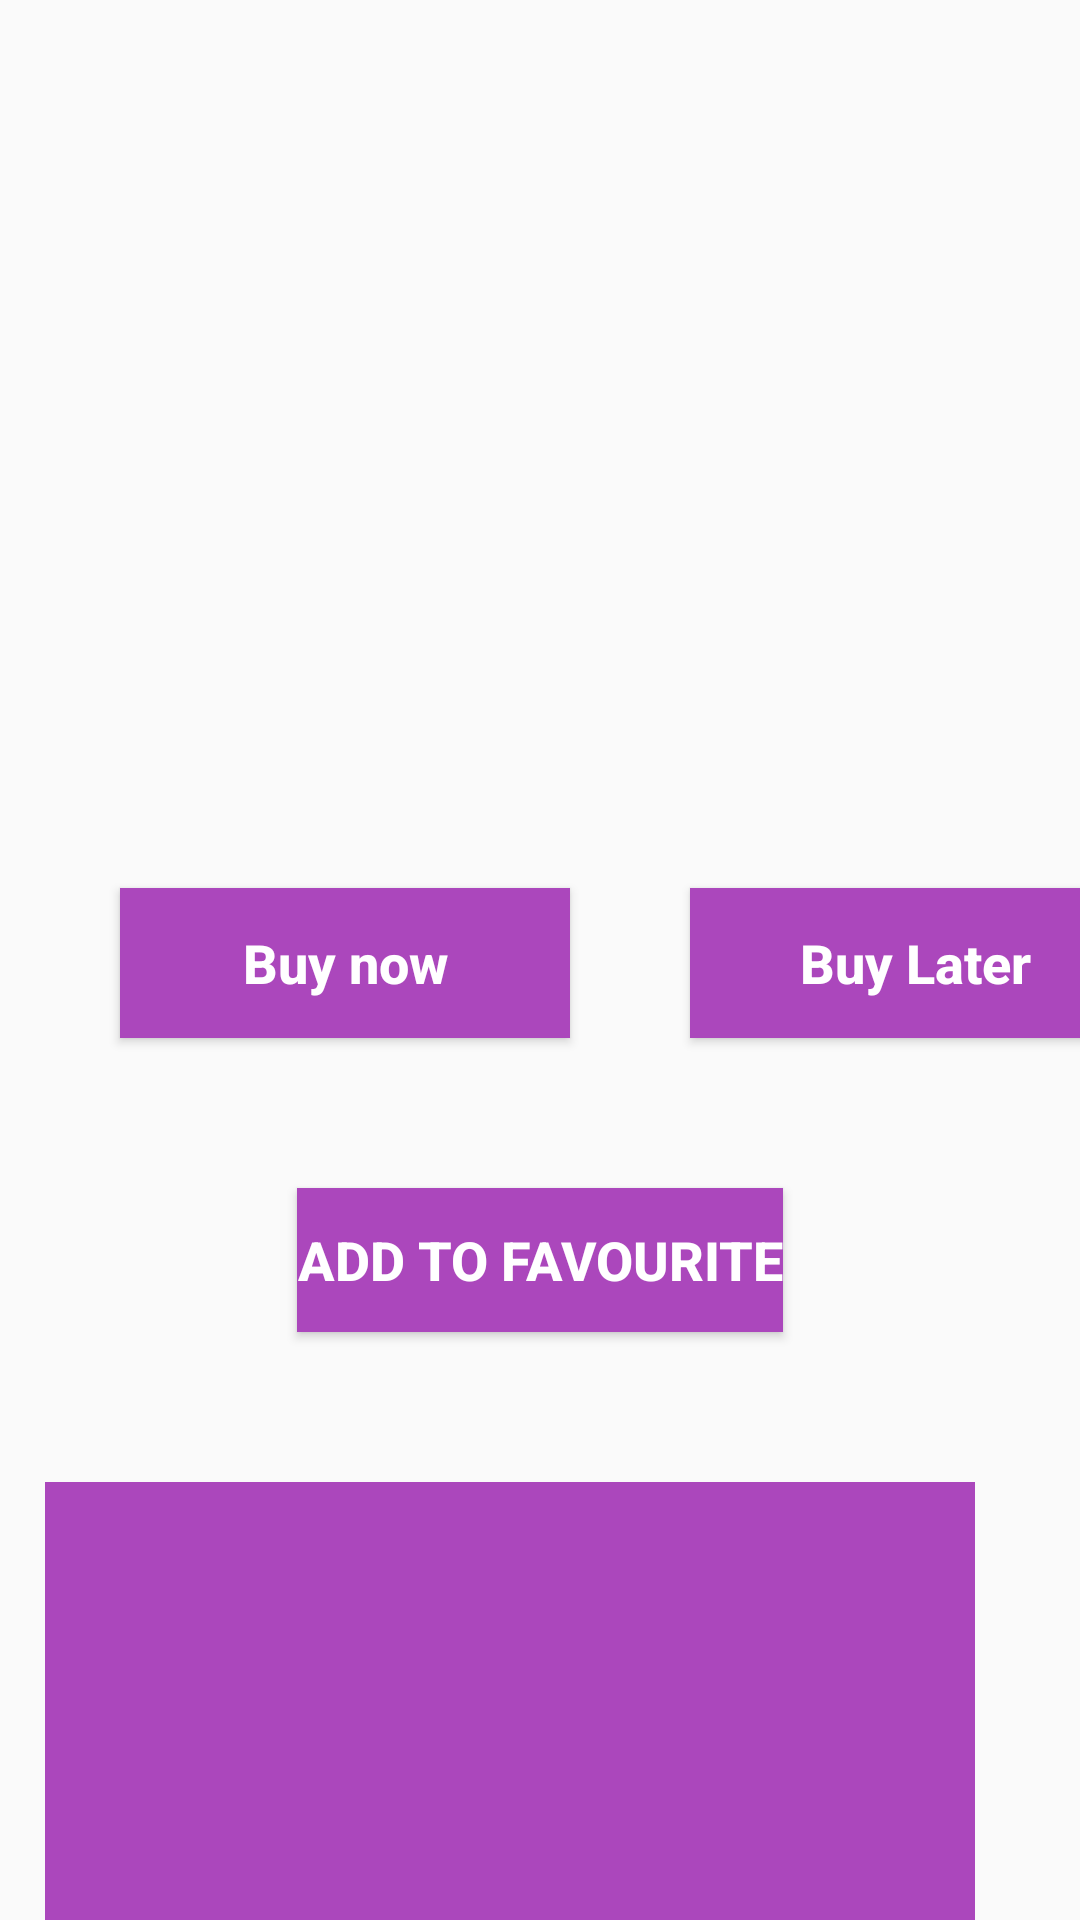

Reconstruct the res/layout file that produces this screen, plus the resources it refers to.
<!-- AndroidManifest.xml: application theme AppTheme -->
<!-- res/layout/activity_gifts_details.xml -->
<?xml version="1.0" encoding="utf-8"?>
<LinearLayout xmlns:android="http://schemas.android.com/apk/res/android"
    xmlns:tools="http://schemas.android.com/tools"
    android:layout_width="match_parent"
    android:layout_height="match_parent"
    android:orientation="vertical"
    android:focusable="true"
    android:background="@drawable/gift"
    tools:context=".buyNowActivity">

    <include layout="@layout/my_app_bar_layout" />
    <ImageView
        android:id="@+id/giftpic"
        android:layout_width="fill_parent"
        android:layout_height="180dp"

        android:nextFocusDown="@+id/giftpic"
        android:layout_margin="20dp"
        />
    <LinearLayout
        android:layout_width="match_parent"
        android:layout_height="100dp"
        android:orientation="horizontal"
        >
        <Button
            android:id="@+id/buynow"
            android:layout_width="150dp"
            android:layout_height="50dp"
            android:layout_marginTop="20dp"
            android:layout_marginStart="40dp"
            android:text="@string/buy_now"
            android:textStyle="bold"
            android:textSize="18sp"
            android:textColor="@color/white"
            android:textAllCaps="false"
            android:gravity="center"
            android:background="@color/colorPrimary"
            android:contentDescription="@string/buy_now"
            android:onClick="readIt"
            />


        <Button
            android:id="@+id/add_later"
            android:layout_width="150dp"
            android:layout_height="50dp"
            android:layout_marginStart="40dp"
            android:layout_marginTop="20dp"
            android:background="@color/colorPrimary"
            android:contentDescription="@string/buy_later"
            android:gravity="center"
            android:text="@string/buy_later"
            android:textAllCaps="false"
            android:textColor="@color/white"
            android:textSize="18sp"
            android:textStyle="bold" />
    </LinearLayout>

    <Button
        android:id="@+id/add_fav"
        android:layout_width="wrap_content"
        android:layout_height="wrap_content"
        android:layout_gravity="center"
        android:layout_margin="20dp"
        android:background="@color/colorPrimary"
        android:text="@string/add_fav"
        android:textColor="@color/white"
        android:textSize="18sp"
        android:textStyle="bold" />

    <TextView
        android:id="@+id/giftdesc"
        android:layout_width="match_parent"
        android:layout_height="180dp"
        android:layout_gravity="center"
        android:layout_marginStart="20dp"
        android:layout_marginTop="30dp"
        android:layout_marginEnd="30dp"
        android:background="@color/colorPrimary"
        android:gravity="center"
        android:textColor="#FFEBEE"
        android:textSize="18sp"
        android:textStyle="bold" />



</LinearLayout>
<!-- res/layout/my_app_bar_layout.xml (included above) -->
<com.google.android.material.appbar.AppBarLayout
    android:orientation="vertical"
    android:layout_width="match_parent"
    android:layout_height="?attr/actionBarSize"
    android:background="@drawable/gift"
    android:layout_gravity="top"
    android:gravity="center"
    xmlns:android="http://schemas.android.com/apk/res/android"
    xmlns:app="http://schemas.android.com/apk/res-auto">

    <androidx.appcompat.widget.Toolbar
        android:id="@+id/toolbar"
        android:layout_width="match_parent"
        android:layout_height="match_parent"
        android:layout_gravity="bottom"
        android:gravity="center"
        android:elevation="12dp">

        <TextView
            android:id="@+id/toolbar_title"
            style="@style/toolbarTextStyle"
            android:textSize="22sp" />

    </androidx.appcompat.widget.Toolbar>
</com.google.android.material.appbar.AppBarLayout>
<!-- resources referenced by this layout -->
<resources>
  <color name="colorPrimary">#ab47bc</color>
  <color name="white">#fff</color>
  <string name="add_fav">Add to Favourite</string>
  <string name="buy_later">Buy Later</string>
  <string name="buy_now">Buy now</string>
  <style name="toolbarTextStyle" parent="Widget.AppCompat.ActionBar.TabText">
  
          <item name="android:layout_width">wrap_content</item>
          <item name="android:layout_height">wrap_content</item>
          <item name="android:textColor">@color/white</item>
          <item name="android:textStyle">bold</item>
      </style>
  <style name="AppTheme" parent="Theme.AppCompat.Light.DarkActionBar">
          
          <item name="windowActionBar">false</item>
          <item name="windowNoTitle">true</item>
      </style>
</resources>
